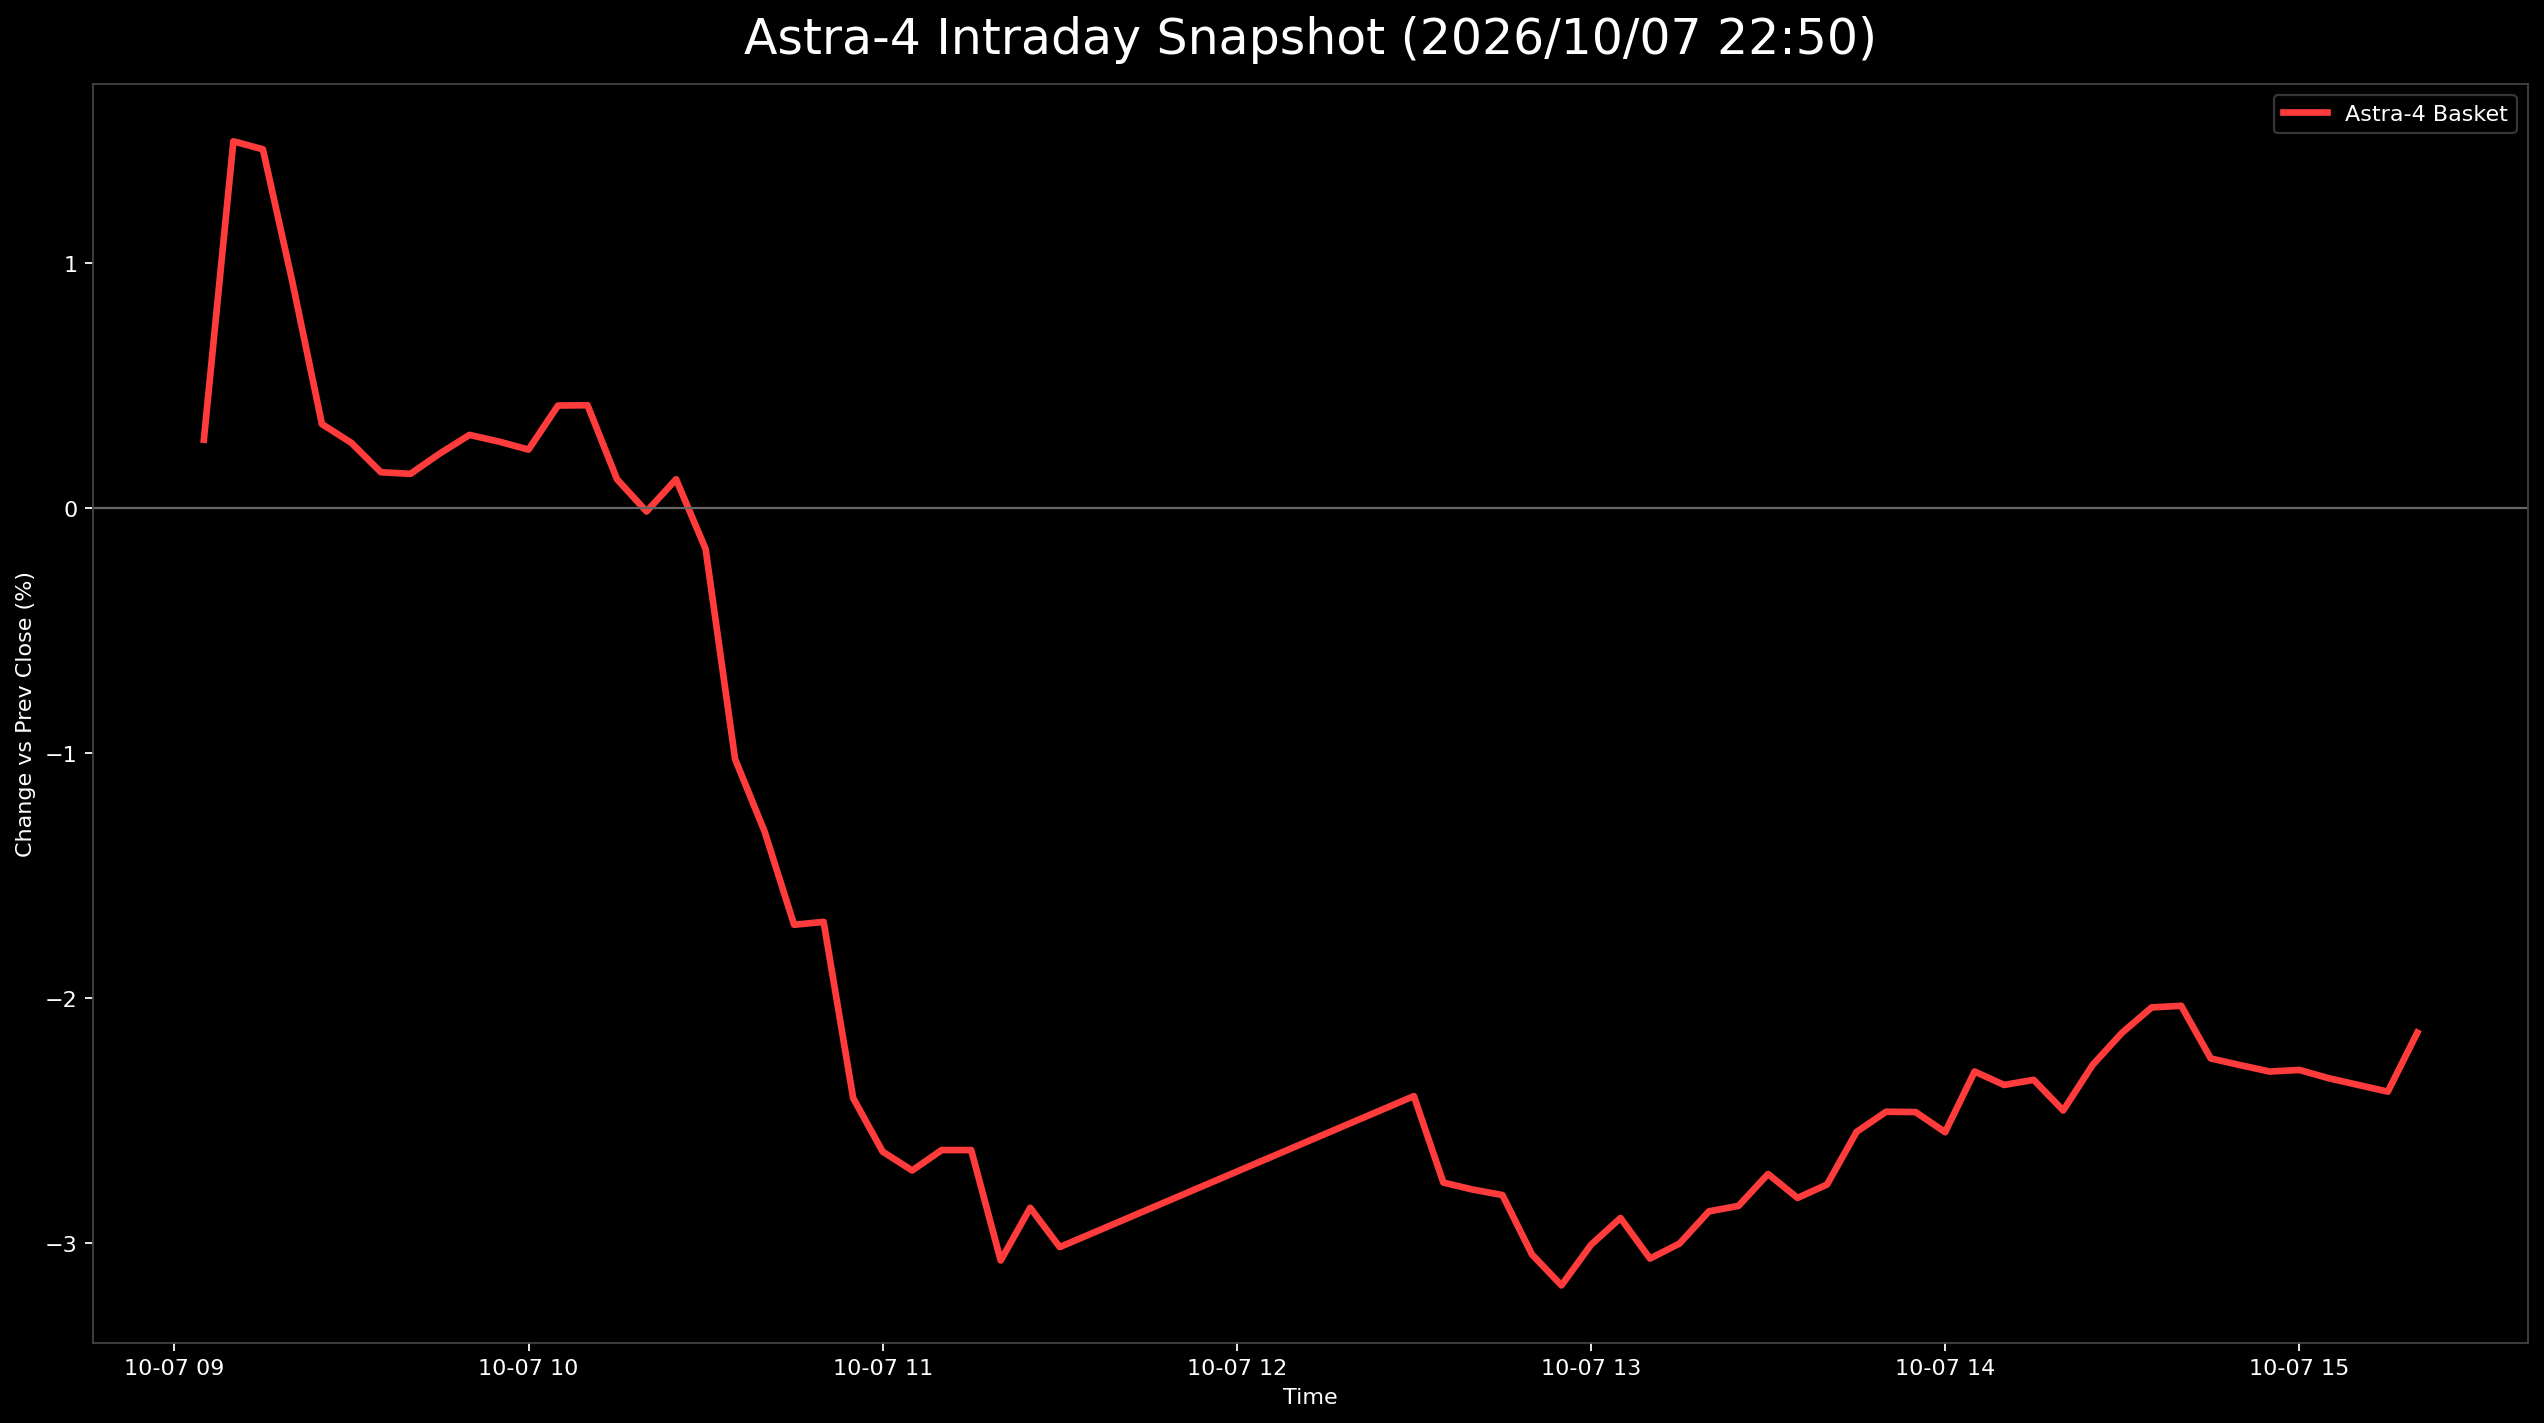

The file beside this chart, header and first rows:
日時, 9348.T, 402A.T, 186A.T, Astra4_mean
2026-10-07 09:05:00+09:00, 0.0, -0.01875, 0.02707, 0.002774
2026-10-07 09:10:00+09:00, 0.0025, 0.00625, 0.0361, 0.01495
2026-10-07 09:15:00+09:00, 0.0025, 0.009375, 0.03199, 0.01462
2026-10-07 09:20:00+09:00, 0.0025, 0.00625, 0.01887, 0.009206
2026-10-07 09:25:00+09:00, 0.005, -0.00625, 0.01148, 0.003412
2026-10-07 09:30:00+09:00, 0.005, -0.009375, 0.01231, 0.002643
2026-10-07 09:35:00+09:00, 0.005, -0.003125, 0.002461, 0.001445
2026-10-07 09:40:00+09:00, 0.0025, 0.0, 0.001641, 0.00138
2026-10-07 09:45:00+09:00, 0.005, 0.0, 0.001641, 0.002214
2026-10-07 09:50:00+09:00, 0.0025, 0.003125, 0.003281, 0.002969
2026-10-07 09:55:00+09:00, 0.0025, 0.003125, 0.002461, 0.002695
2026-10-07 10:00:00+09:00, 0.0025, 0.00625, -0.001641, 0.00237
2026-10-07 10:05:00+09:00, 0.0, 0.0125, 0.0, 0.004167
2026-10-07 10:10:00+09:00, 0.0025, 0.0125, -0.002461, 0.00418
2026-10-07 10:15:00+09:00, 0.0, 0.0125, -0.009024, 0.001159
2026-10-07 10:20:00+09:00, 0.0, 0.009375, -0.009844, -0.0001564
2026-10-07 10:25:00+09:00, 0.0, 0.0125, -0.009024, 0.001159
2026-10-07 10:30:00+09:00, 0.0025, 0.003125, -0.01066, -0.00168
2026-10-07 10:35:00+09:00, -0.005, -0.009375, -0.01641, -0.01026
2026-10-07 10:40:00+09:00, -0.005, -0.0125, -0.02215, -0.01322
2026-10-07 10:45:00+09:00, -0.01, -0.01562, -0.02543, -0.01702
2026-10-07 10:50:00+09:00, -0.0075, -0.02187, -0.02133, -0.0169
2026-10-07 10:55:00+09:00, -0.01, -0.03438, -0.02789, -0.02409
2026-10-07 11:00:00+09:00, -0.01, -0.03438, -0.03445, -0.02628
2026-10-07 11:05:00+09:00, -0.01, -0.0375, -0.03363, -0.02704
2026-10-07 11:10:00+09:00, -0.0075, -0.0375, -0.03363, -0.02621
2026-10-07 11:15:00+09:00, -0.0075, -0.0375, -0.03363, -0.02621
2026-10-07 11:20:00+09:00, -0.01, -0.04688, -0.03527, -0.03072
2026-10-07 11:25:00+09:00, -0.0075, -0.04375, -0.03445, -0.02857
2026-10-07 11:30:00+09:00, -0.01, -0.04688, -0.03363, -0.03017
2026-10-07 12:30:00+09:00, -0.005, -0.0375, -0.02953, -0.02401
2026-10-07 12:35:00+09:00, -0.01, -0.04063, -0.03199, -0.02754
2026-10-07 12:40:00+09:00, -0.0125, -0.04063, -0.03035, -0.02783
2026-10-07 12:45:00+09:00, -0.0125, -0.04375, -0.02789, -0.02805
2026-10-07 12:50:00+09:00, -0.015, -0.04688, -0.02953, -0.03047
2026-10-07 12:55:00+09:00, -0.015, -0.05312, -0.02707, -0.03173
2026-10-07 13:00:00+09:00, -0.0125, -0.05312, -0.02461, -0.03008
2026-10-07 13:05:00+09:00, -0.0125, -0.05312, -0.02133, -0.02898
2026-10-07 13:10:00+09:00, -0.015, -0.05312, -0.02379, -0.03064
2026-10-07 13:15:00+09:00, -0.0125, -0.05625, -0.02133, -0.03003
2026-10-07 13:20:00+09:00, -0.0125, -0.05312, -0.02051, -0.02871
2026-10-07 13:25:00+09:00, -0.0125, -0.05, -0.02297, -0.02849
2026-10-07 13:30:00+09:00, -0.015, -0.04688, -0.01969, -0.02719
2026-10-07 13:35:00+09:00, -0.0125, -0.05312, -0.01887, -0.02816
2026-10-07 13:40:00+09:00, -0.0125, -0.05312, -0.01723, -0.02762
2026-10-07 13:45:00+09:00, -0.01, -0.05, -0.01641, -0.02547
2026-10-07 13:50:00+09:00, -0.01, -0.05, -0.01395, -0.02465
2026-10-07 13:55:00+09:00, -0.0125, -0.05, -0.01148, -0.02466
2026-10-07 14:00:00+09:00, -0.0125, -0.05, -0.01395, -0.02548
2026-10-07 14:05:00+09:00, -0.01, -0.05, -0.009024, -0.02301
2026-10-07 14:10:00+09:00, -0.01, -0.05, -0.01066, -0.02355
2026-10-07 14:15:00+09:00, -0.0125, -0.04688, -0.01066, -0.02335
2026-10-07 14:20:00+09:00, -0.01, -0.05312, -0.01066, -0.0246
2026-10-07 14:25:00+09:00, -0.01, -0.05, -0.008203, -0.02273
2026-10-07 14:30:00+09:00, -0.01, -0.04688, -0.007383, -0.02142
2026-10-07 14:35:00+09:00, -0.0125, -0.04375, -0.004922, -0.02039
2026-10-07 14:40:00+09:00, -0.01, -0.04688, -0.004102, -0.02033
2026-10-07 14:45:00+09:00, -0.0125, -0.05, -0.004922, -0.02247
2026-10-07 14:50:00+09:00, -0.0125, -0.05, -0.005742, -0.02275
2026-10-07 14:55:00+09:00, -0.01, -0.05, -0.009024, -0.02301
... 5 more rows
